Photos from the image-classification dataset "dataset-glomeruli" in the GitHub repository fauzanaqil/combination-deep-transfer-learning. Its 3 classes are: focal, normal, sclerosed.

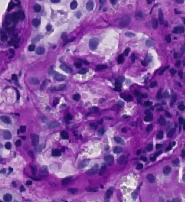
Label: sclerosed

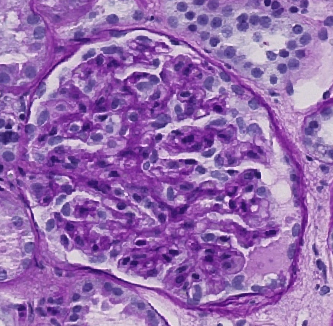
Label: focal

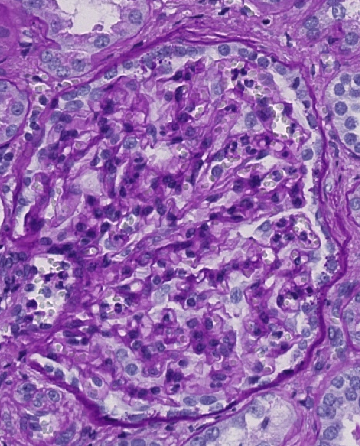
Label: normal

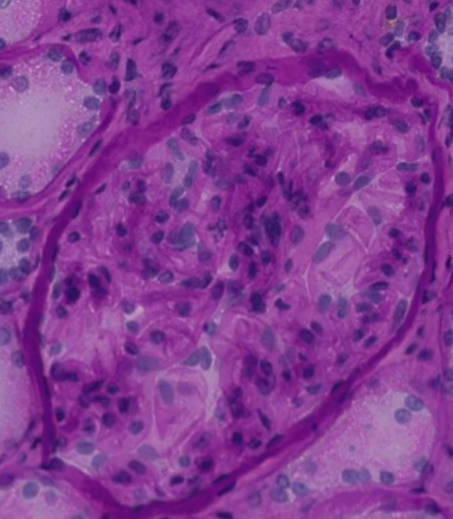
Label: focal

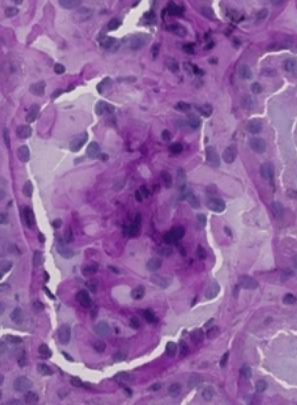
Label: sclerosed

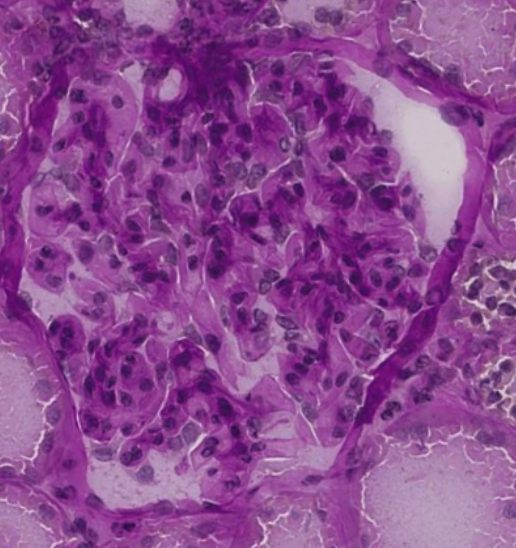
Label: normal
